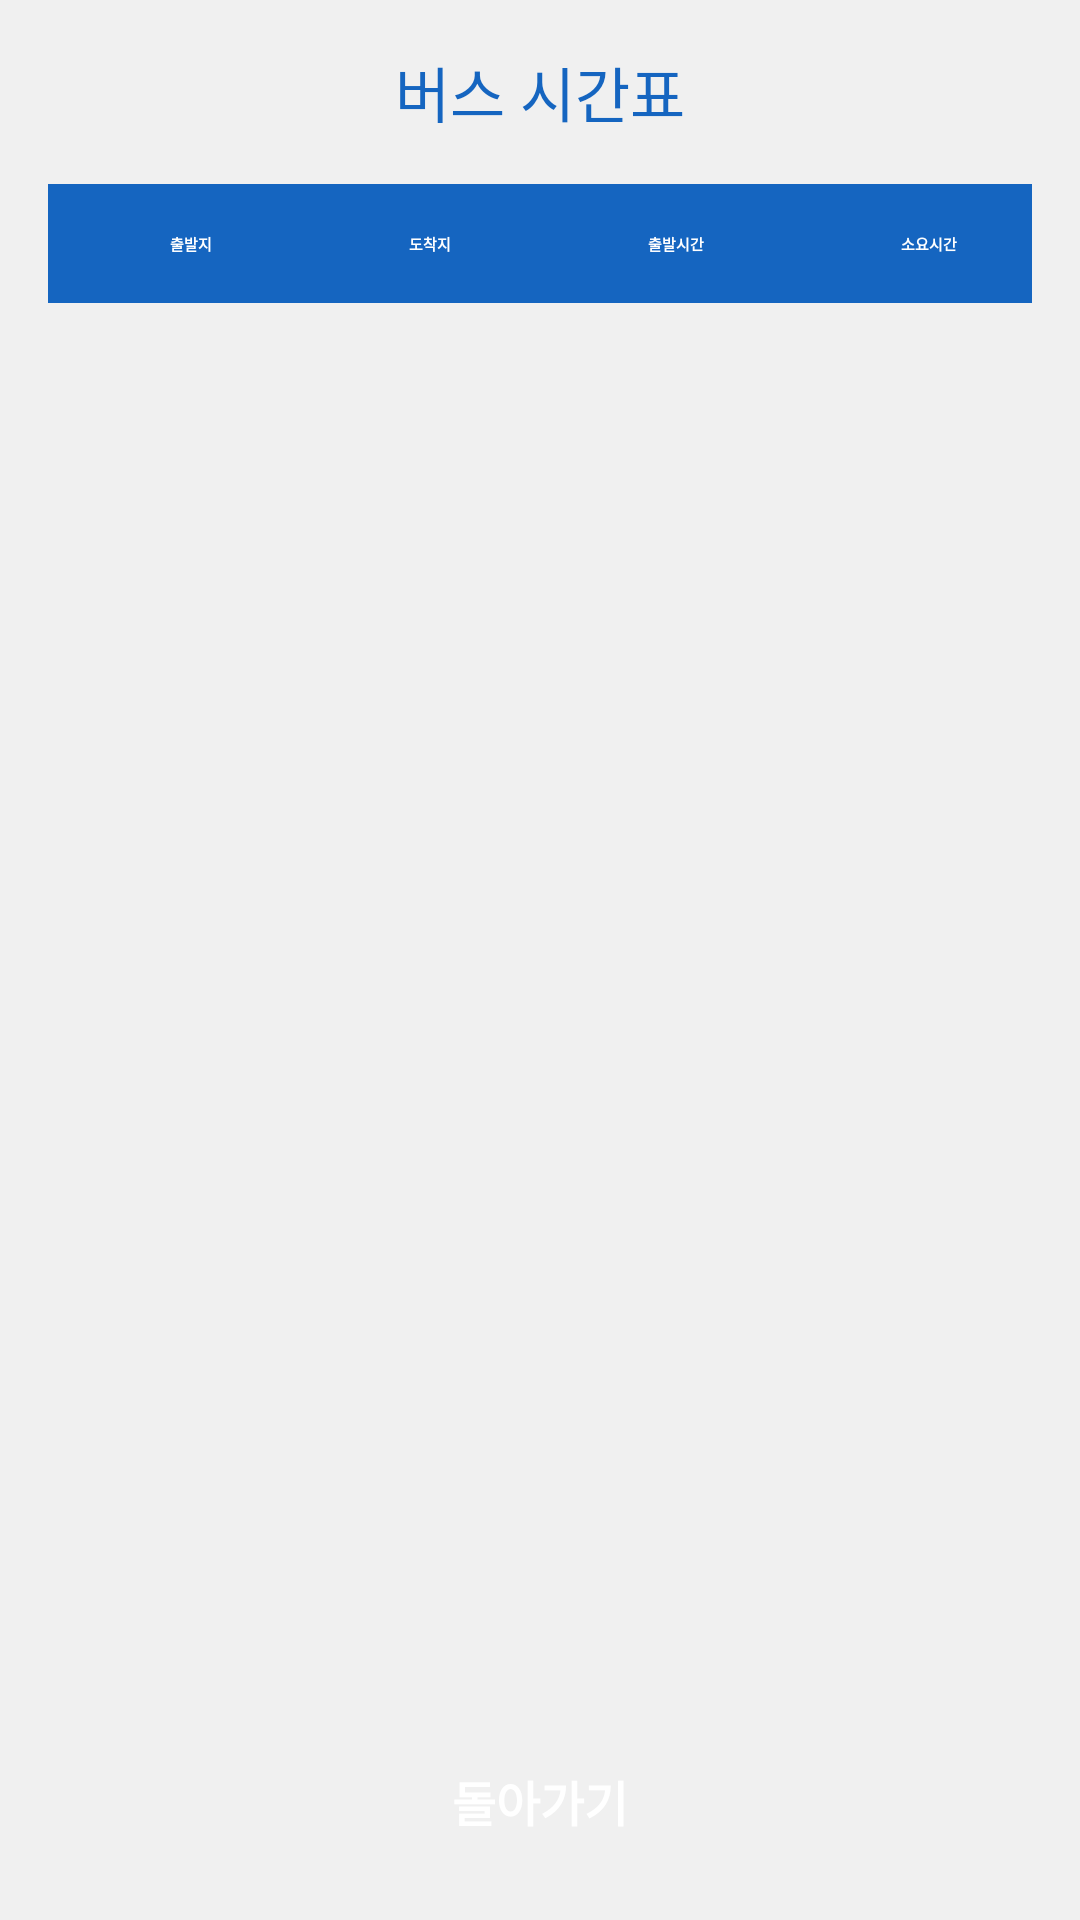

Here is an Android app screen rendered from its layout file. Give the layout XML and the strings, colors and styles it references.
<!-- AndroidManifest.xml: application theme Theme.QuickBus -->
<!-- res/layout/activity_timetable.xml -->
<?xml version="1.0" encoding="utf-8"?>
<LinearLayout xmlns:android="http://schemas.android.com/apk/res/android"
    android:layout_width="match_parent"
    android:layout_height="match_parent"
    android:orientation="vertical"
    android:padding="16dp"
    android:background="#F0F0F0">

    <TextView
        android:layout_width="match_parent"
        android:layout_height="wrap_content"
        android:text="버스 시간표"
        android:textSize="20sp"
        android:gravity="center"
        android:textColor="#1565C0"
        android:layout_marginBottom="16dp"/>

    <ScrollView
        android:layout_width="match_parent"
        android:layout_height="0dp"
        android:layout_weight="1">

        <TableLayout
            android:id="@+id/tableLayout"
            android:layout_width="match_parent"
            android:layout_height="wrap_content"
            android:stretchColumns="*"
            android:background="#FFFFFF"
            android:elevation="4dp">

            <TableRow
                android:background="#1565C0"
                android:padding="8dp">

                <TextView
                    android:layout_width="wrap_content"
                    android:layout_height="wrap_content"
                    android:text="출발지"
                    android:textColor="#FFFFFF"
                    android:textStyle="bold"
                    android:padding="8dp"
                    android:gravity="center"/>
                <TextView
                    android:layout_width="wrap_content"
                    android:layout_height="wrap_content"
                    android:text="도착지"
                    android:textColor="#FFFFFF"
                    android:textStyle="bold"
                    android:padding="8dp"
                    android:gravity="center"/>
                <TextView
                    android:layout_width="wrap_content"
                    android:layout_height="wrap_content"
                    android:text="출발시간"
                    android:textColor="#FFFFFF"
                    android:textStyle="bold"
                    android:padding="8dp"
                    android:gravity="center"/>
                <TextView
                    android:layout_width="wrap_content"
                    android:layout_height="wrap_content"
                    android:text="소요시간"
                    android:textColor="#FFFFFF"
                    android:textStyle="bold"
                    android:padding="8dp"
                    android:gravity="center"/>
            </TableRow>

        </TableLayout>
    </ScrollView>

    <Button
        android:id="@+id/btnBack"
        android:layout_width="wrap_content"
        android:layout_height="wrap_content"
        android:text="돌아가기"
        android:backgroundTint="#1565C0"
        android:textColor="#FFFFFF"
        android:textSize="16sp"
        android:textStyle="bold"
        android:layout_gravity="center"
        android:padding="12dp"
        android:layout_marginTop="16dp"/>
</LinearLayout>
<!-- resources referenced by this layout -->
<resources>

</resources>
